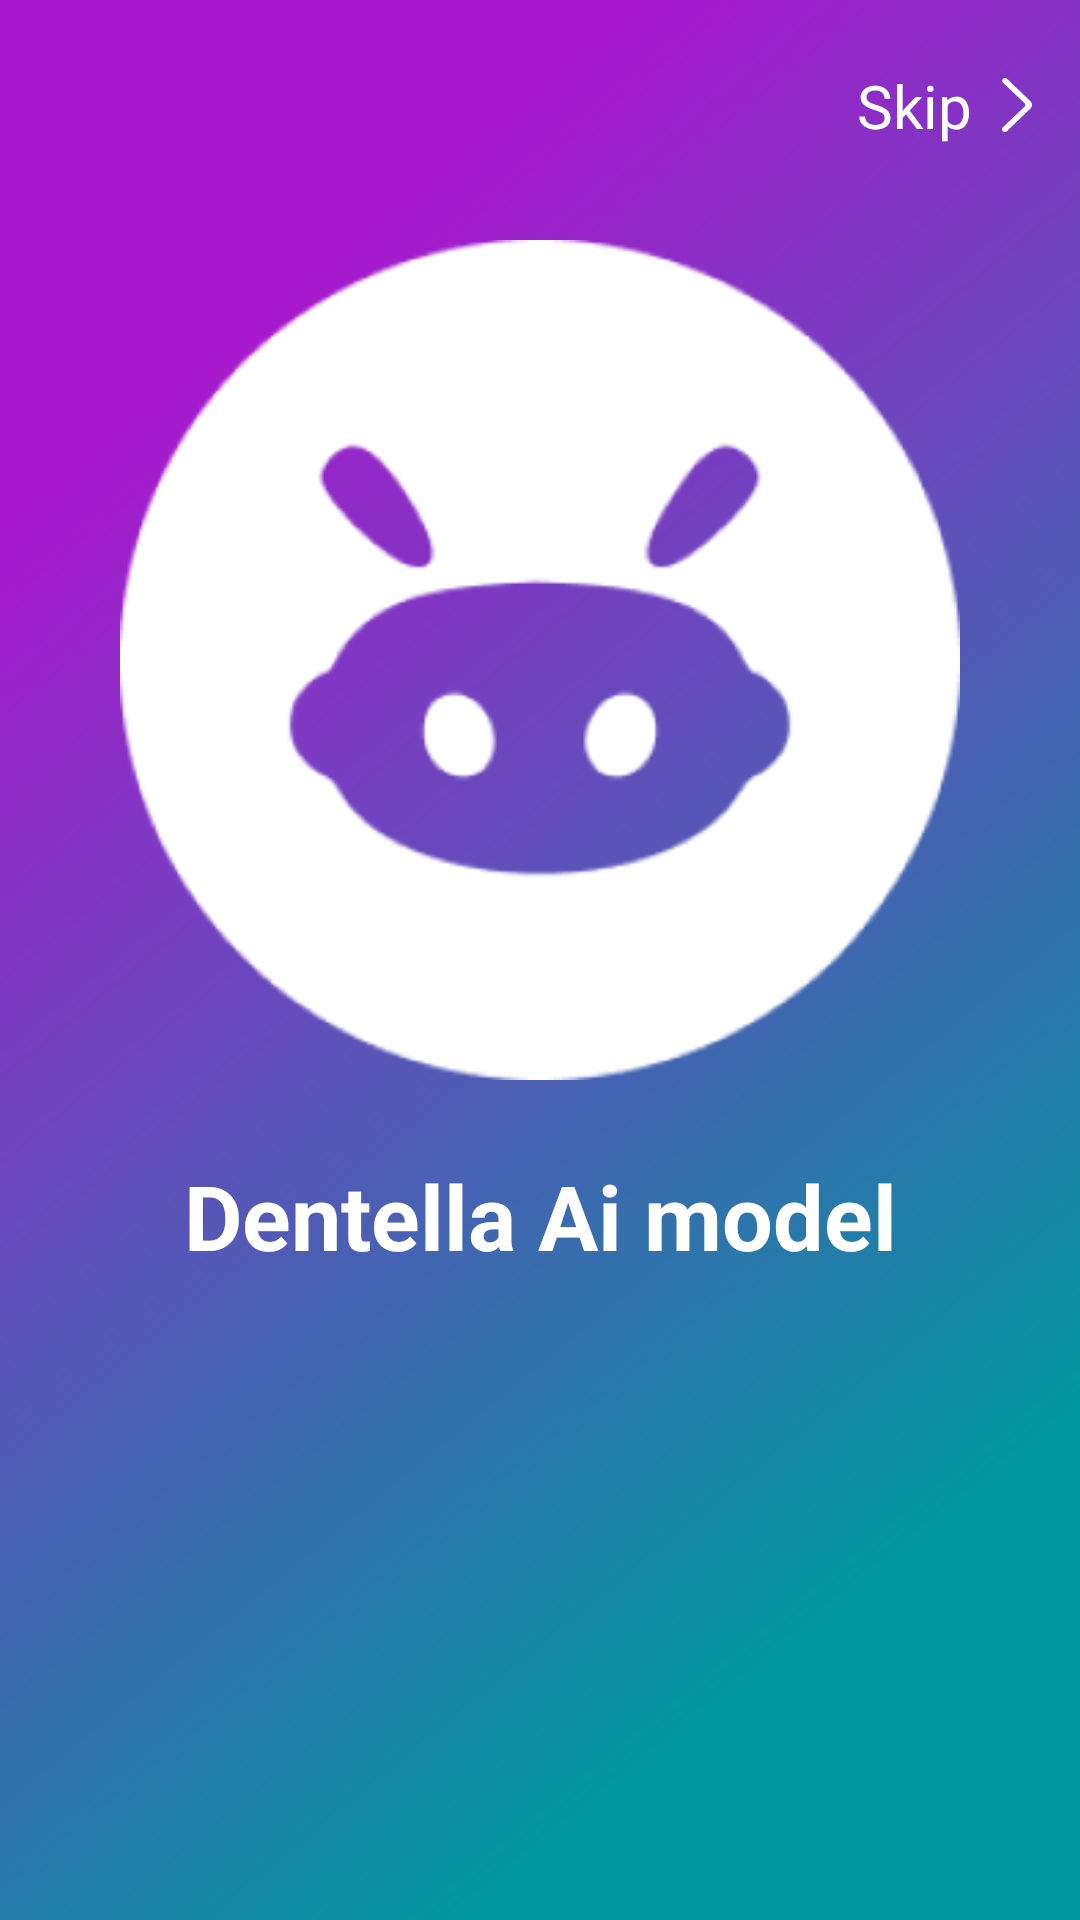

Layout XML and referenced resources for this Android screen:
<!-- AndroidManifest.xml: application theme Theme.Dentalla -->
<!-- res/layout/fragment_splash_ai.xml -->
<?xml version="1.0" encoding="utf-8"?>
<androidx.constraintlayout.widget.ConstraintLayout xmlns:android="http://schemas.android.com/apk/res/android"
    xmlns:app="http://schemas.android.com/apk/res-auto"
    xmlns:tools="http://schemas.android.com/tools"
    android:layout_width="match_parent"
    android:layout_height="match_parent"
    android:background="@drawable/splash_screen_ai_style"
    tools:context=".ui.ai.SplashAiFragment">

    <androidx.constraintlayout.widget.ConstraintLayout
        android:layout_width="match_parent"
        android:layout_height="match_parent">

        <ImageView
            android:id="@+id/img_view_ai"
            android:layout_width="280dp"
            android:layout_height="280dp"
            android:layout_marginStart="60dp"
            android:layout_marginTop="80dp"
            android:layout_marginEnd="60dp"
            android:src="@drawable/ai1"
            app:layout_constraintEnd_toEndOf="parent"
            app:layout_constraintStart_toStartOf="parent"
            app:layout_constraintTop_toTopOf="parent" />

        <com.google.android.material.textview.MaterialTextView
            android:id="@+id/text_view_ai_intro"
            style="@style/BaseTextViewConstraint"
            android:layout_marginHorizontal="25dp"
            android:layout_marginTop="10dp"
            android:layout_marginBottom="200dp"
            android:text="@string/model"
            android:textColor="@color/white"
            android:textSize="30sp"
            android:textStyle="bold"
            app:layout_constraintBottom_toBottomOf="parent"
            app:layout_constraintEnd_toEndOf="parent"
            app:layout_constraintStart_toStartOf="parent"
            app:layout_constraintTop_toBottomOf="@+id/img_view_ai" />

        <ImageView
            android:id="@+id/arrow_to_skip"
            android:layout_width="10dp"
            android:layout_height="18dp"
            android:layout_marginTop="26dp"
            android:layout_marginEnd="16dp"
            android:src="@drawable/arrow_back"
            app:layout_constraintEnd_toEndOf="parent"
            app:layout_constraintTop_toTopOf="parent" />

        <TextView
            android:id="@+id/skip"
            style="@style/BaseTextViewConstraint"
            android:layout_marginEnd="10dp"
            android:text="@string/skip"
            android:textColor="@color/white"
            android:textSize="20sp"
            app:layout_constraintBottom_toBottomOf="@id/arrow_to_skip"
            app:layout_constraintEnd_toStartOf="@id/arrow_to_skip"
            app:layout_constraintTop_toTopOf="@id/arrow_to_skip" />

        <ImageView
            android:id="@+id/arrow_to_back"
            android:layout_width="40dp"
            android:layout_height="40dp"
            android:layout_marginStart="18dp"
            android:background="@drawable/back_button_style"
            android:paddingStart="10dp"
            android:src="@drawable/ic_back"
            android:visibility="gone"
            app:layout_constraintBottom_toBottomOf="@id/skip"
            app:layout_constraintStart_toStartOf="parent"
            app:layout_constraintTop_toTopOf="@id/skip" />

    </androidx.constraintlayout.widget.ConstraintLayout>
</androidx.constraintlayout.widget.ConstraintLayout>
<!-- resources referenced by this layout -->
<resources>
  <color name="white">#FFFFFFFF</color>
  <!-- drawable arrow_back (drawable) -->
  <vector xmlns:android="http://schemas.android.com/apk/res/android"
      android:width="10dp"
      android:height="18dp"
      android:autoMirrored="true"
      android:viewportWidth="10"
      android:viewportHeight="18">
  
      <group>
          <path
              android:fillColor="#FFFFFF"
              android:pathData="M0.333,0.263C0.513,0.094,0.751,0,0.998,0C1.246,0,1.484,0.094,1.664,0.263L9.448,7.701C9.623,7.865,9.761,8.062,9.856,8.281C9.951,8.499,10,8.735,10,8.973C10,9.211,9.951,9.446,9.856,9.665C9.761,9.884,9.623,10.081,9.448,10.245L1.608,17.737C1.244,18.084,0.655,18.088,0.286,17.746C0.196,17.665,0.125,17.566,0.076,17.456C0.027,17.346,0.001,17.227,0,17.107C0,16.987,0.023,16.868,0.071,16.757C0.118,16.646,0.188,16.547,0.277,16.464L7.452,9.609C7.539,9.527,7.609,9.428,7.656,9.319C7.704,9.209,7.728,9.091,7.728,8.973C7.728,8.853,7.704,8.735,7.656,8.626C7.609,8.517,7.539,8.418,7.452,8.336L0.334,1.535C0.247,1.453,0.177,1.354,0.13,1.245C0.082,1.136,0.058,1.018,0.058,0.899C0.058,0.78,0.082,0.662,0.13,0.553C0.177,0.443,0.246,0.345,0.333,0.263Z" />
      </group>
  </vector>
  <!-- drawable ic_back (drawable) -->
  <vector xmlns:android="http://schemas.android.com/apk/res/android"
      android:width="24dp"
      android:height="24dp"
      android:autoMirrored="true"
      android:tint="#808080
  "
      android:viewportWidth="24"
      android:viewportHeight="24">
      <path
          android:fillColor="@android:color/white"
          android:pathData="M11.67,3.87L9.9,2.1 0,12l9.9,9.9 1.77,-1.77L3.54,12z" />
  </vector>
  <string name="model" translatable="false">Dentella Ai model</string>"
  <string name="skip">Skip</string>
  <style name="BaseTextViewConstraint">
          <item name="android:layout_width">wrap_content</item>
          <item name="android:layout_height">wrap_content</item>
      </style>
  <style name="Theme.Dentalla" parent="Base.Theme.Dentalla" />
  <style name="Base.Theme.Dentalla" parent="Theme.MaterialComponents.Light.NoActionBar">
          <item name="android:timePickerStyle">@style/MyTimePickerLight</item>
          <item name="android:statusBarColor">@color/white</item>
          <item name="android:windowLightStatusBar">true</item>
          <item name="android:navigationBarColor">@android:color/white</item>
          <item name="android:windowLightNavigationBar" tools:targetApi="o_mr1">true</item>
      </style>
  <style name="MyTimePickerLight" parent="android:Widget.Material.Light.TimePicker">
          <item name="android:headerBackground">@color/cyan_blue</item>
          <item name="android:numbersTextColor">@color/black</item>
          <item name="android:numbersSelectorColor">@android:color/holo_blue_dark</item>
          <item name="android:numbersBackgroundColor">@color/white</item>
          <item name="android:background">@color/white</item>
      </style>
  <color name="cyan_blue">#1b75bc</color>
  <color name="black">#FF000000</color>
</resources>
